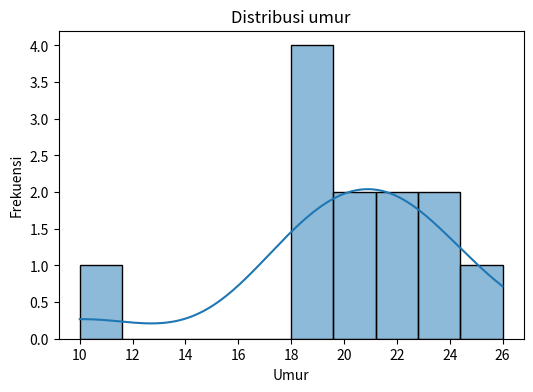
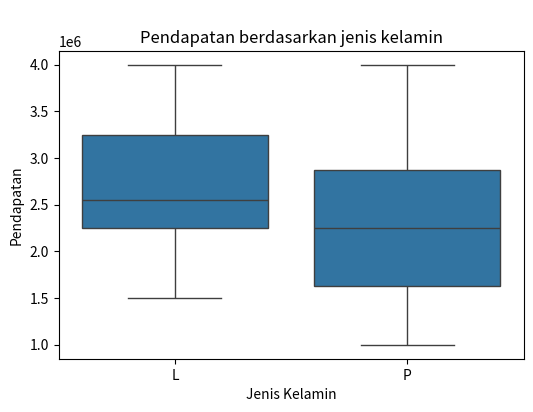
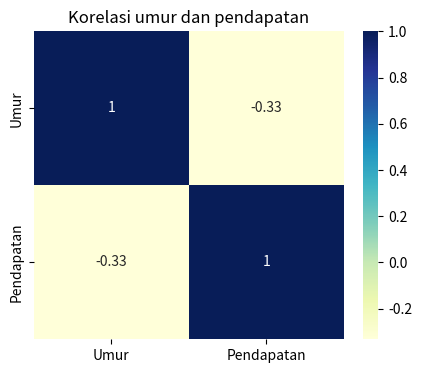

The matplotlib source for these figures, in order:
import pandas as pd
import numpy as np
import seaborn as sns
import matplotlib.pyplot as plt

data = {
    'ID' : range(1, 16),
    'Nama' : ['Ali', 'Adi', 'Susan', 'Eko', 'Rini', 'Riri', 'Sudi', 'Roni', 'Jessica', 'Oki', 'Asie', 'Budi', 'Zoe', 'Sinta', 'Rosi'],
    'Umur': [23, 22, 10, 19, 19, np.nan, 18, 21, 22, np.nan, 26, 23, 18, 21, np.nan],
    'Jenis_kelamin': ['L', 'L', 'P', 'L', 'P', 'P', 'L', 'L', 'P', 'L', 'P', 'L', 'P', 'P', 'P'],
    'Pendapatan': [2000000, 3500000, np.nan, 2550000, 1500000, np.nan, 4000000, 2500000, 3000000, 1500000, 1000000, 3000000, 2000000, 2500000, 4000000]
}
df = pd.DataFrame(data)

print('Data awal: ')
print(df.head())

print('\nCek nilai kosong/hilang:')
print(df.isnull().sum())
print('Jumlah duplikasi:')
print(df.duplicated().sum())

print('\nStatistik deksriptif:')
print(df.describe())

plt.figure(figsize=(6,4))
sns.histplot(df['Umur'], kde=True, bins=10)
plt.title('Distribusi umur')
plt.xlabel('Umur')
plt.ylabel('Frekuensi')
# plt.show()

plt.figure(figsize=(6,4))
sns.boxplot(x='Jenis_kelamin', y='Pendapatan', data=df)
plt.title('\nPendapatan berdasarkan jenis kelamin')
plt.xlabel('Jenis Kelamin')
plt.ylabel('Pendapatan')
# plt.show()

plt.figure(figsize=(5,4))
corr = df[['Umur', 'Pendapatan']].corr()
sns.heatmap(corr, annot=True, cmap='YlGnBu')
plt.title('Korelasi umur dan pendapatan')
# plt.show()

print('\nRata-rata pendapatan berdasarkan jenis kelamin:')
print(df.groupby('Jenis_kelamin')['Pendapatan'].mean())

print('\nMenampilkan baris yang ada nilai hilang:')
print(df[df.isnull().any(axis=1)])
